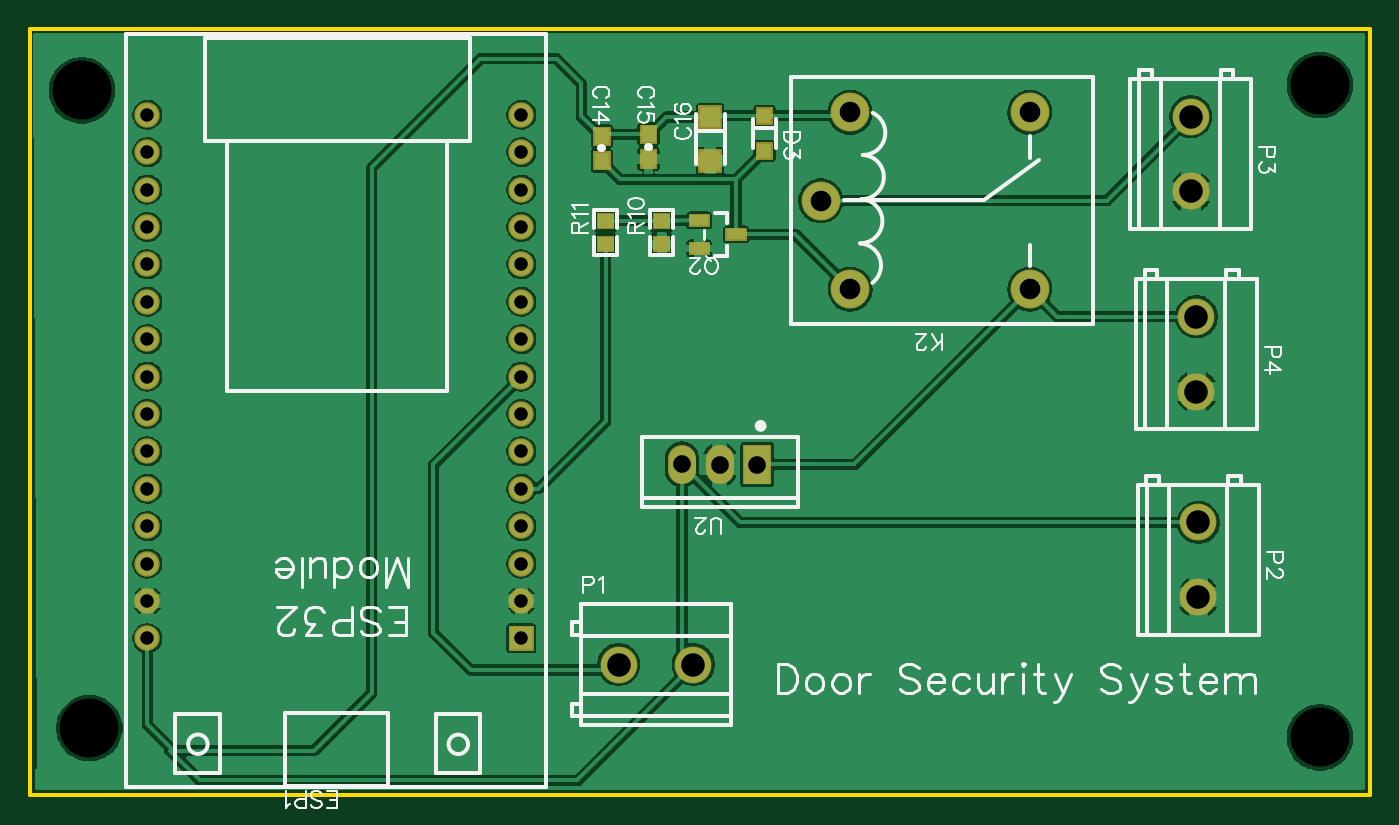
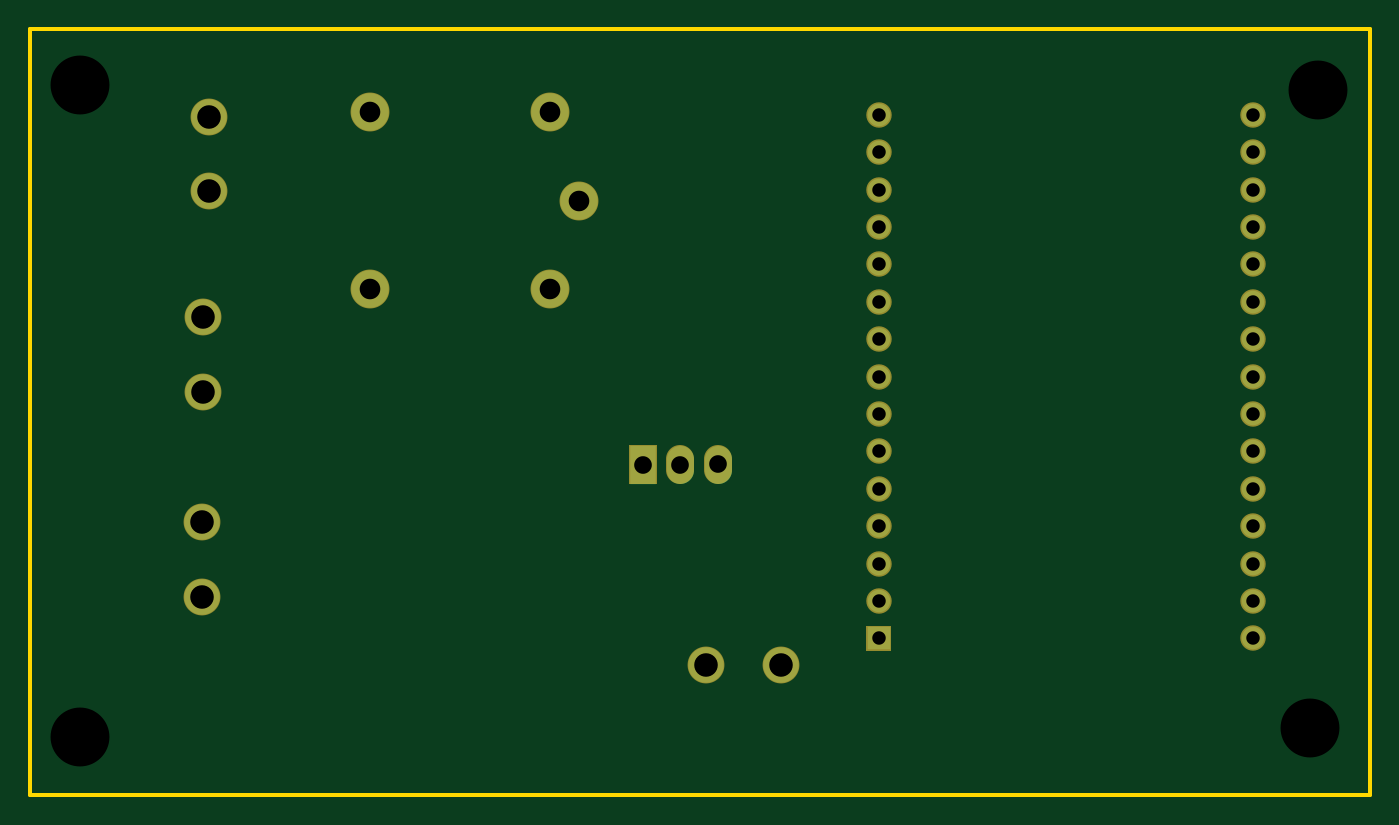
Circuit board: 9 layer files. Board 91.1 x 52.0 mm.
- outline: Gerber_BoardOutline.GKO (533 bytes)
- bottom_copper: Gerber_BottomLayer.GBL (1761 bytes)
- bottom_mask: Gerber_BottomSolderMaskLayer.GBS (1859 bytes)
- drill: Gerber_Drill_NPTH.DRL (332 bytes)
- drill: Gerber_Drill_PTH.DRL (1068 bytes)
- top_copper: Gerber_TopLayer.GTL (75132 bytes)
- paste: Gerber_TopPasteMaskLayer.GTP (918 bytes)
- top_silk: Gerber_TopSilkLayer.GTO (22300 bytes)
- top_mask: Gerber_TopSolderMaskLayer.GTS (3341 bytes)

=== outline: Gerber_BoardOutline.GKO ===
G04 Layer: BoardOutline*
G04 EasyEDA v6.4.20.6, 2021-07-28T17:52:38+05:30*
G04 7673a310b3b046d6880bcf56e2675785,cb7c4d428bdd4184835f340970a17a1a,10*
G04 Gerber Generator version 0.2*
G04 Scale: 100 percent, Rotated: No, Reflected: No *
G04 Dimensions in millimeters *
G04 leading zeros omitted , absolute positions ,4 integer and 5 decimal *
%FSLAX45Y45*%
%MOMM*%

%ADD10C,0.2540*%
D10*
X2730500Y7706360D02*
G01*
X11061700Y7706360D01*
X11061700Y2501900D01*
X1955800Y2501900D01*
X1955800Y7706360D01*
X2730500Y7706360D01*

%LPD*%
M02*

=== bottom_copper: Gerber_BottomLayer.GBL ===
G04 Layer: BottomLayer*
G04 EasyEDA v6.4.20.6, 2021-07-28T17:52:38+05:30*
G04 7673a310b3b046d6880bcf56e2675785,cb7c4d428bdd4184835f340970a17a1a,10*
G04 Gerber Generator version 0.2*
G04 Scale: 100 percent, Rotated: No, Reflected: No *
G04 Dimensions in millimeters *
G04 leading zeros omitted , absolute positions ,4 integer and 5 decimal *
%FSLAX45Y45*%
%MOMM*%

%ADD16R,1.5240X1.5240*%
%ADD17C,1.5240*%
%ADD18C,2.4000*%
%ADD19C,2.5400*%
%ADD20R,1.8000X2.6000*%
%ADD21C,1.8000*%

%LPD*%
D16*
G01*
X5295900Y3568700D03*
D17*
G01*
X5295900Y3822700D03*
G01*
X5295900Y4076700D03*
G01*
X5295900Y4330700D03*
G01*
X5295900Y4584700D03*
G01*
X5295900Y4838700D03*
G01*
X5295900Y5092700D03*
G01*
X5295900Y5346700D03*
G01*
X5295900Y5600700D03*
G01*
X5295900Y5854700D03*
G01*
X5295900Y6108700D03*
G01*
X5295900Y6362700D03*
G01*
X5295900Y6616700D03*
G01*
X5295900Y6870700D03*
G01*
X5295900Y7124700D03*
G01*
X2755900Y7124700D03*
G01*
X2755900Y6870700D03*
G01*
X2755900Y6616700D03*
G01*
X2755900Y6362700D03*
G01*
X2755900Y6108700D03*
G01*
X2755900Y5854700D03*
G01*
X2755900Y5600700D03*
G01*
X2755900Y5346700D03*
G01*
X2755900Y5092700D03*
G01*
X2755900Y4838700D03*
G01*
X2755900Y4584700D03*
G01*
X2755900Y4330700D03*
G01*
X2755900Y4076700D03*
G01*
X2755900Y3822700D03*
G01*
X2755900Y3568700D03*
D18*
G01*
X5956300Y3390900D03*
G01*
X6464300Y3390900D03*
G01*
X9893300Y4356100D03*
G01*
X9893300Y3848100D03*
G01*
X9842500Y7112000D03*
G01*
X9842500Y6604000D03*
G01*
X9880600Y5753100D03*
G01*
X9880600Y5245100D03*
D19*
G01*
X8749106Y5940501D03*
G01*
X8749106Y7140498D03*
G01*
X7529093Y7140498D03*
G01*
X7529093Y5940501D03*
G01*
X7329093Y6540500D03*
D20*
G01*
X6898101Y4749299D03*
D21*
X6644101Y4709299D02*
G01*
X6644101Y4789299D01*
X6386088Y4710290D02*
G01*
X6386088Y4790290D01*
M02*

=== bottom_mask: Gerber_BottomSolderMaskLayer.GBS ===
G04 Layer: BottomSolderMaskLayer*
G04 EasyEDA v6.4.20.6, 2021-07-28T17:52:38+05:30*
G04 7673a310b3b046d6880bcf56e2675785,cb7c4d428bdd4184835f340970a17a1a,10*
G04 Gerber Generator version 0.2*
G04 Scale: 100 percent, Rotated: No, Reflected: No *
G04 Dimensions in millimeters *
G04 leading zeros omitted , absolute positions ,4 integer and 5 decimal *
%FSLAX45Y45*%
%MOMM*%

%ADD27C,1.9016*%
%ADD29C,1.7272*%
%ADD30C,2.5016*%
%ADD31C,2.6416*%

%LPD*%
D27*
X6644101Y4709299D02*
G01*
X6644101Y4789299D01*
X6386088Y4710290D02*
G01*
X6386088Y4790290D01*
G36*
X5209540Y3482339D02*
G01*
X5209540Y3655060D01*
X5382259Y3655060D01*
X5382259Y3482339D01*
G37*
D29*
G01*
X5295900Y3822700D03*
G01*
X5295900Y4076700D03*
G01*
X5295900Y4330700D03*
G01*
X5295900Y4584700D03*
G01*
X5295900Y4838700D03*
G01*
X5295900Y5092700D03*
G01*
X5295900Y5346700D03*
G01*
X5295900Y5600700D03*
G01*
X5295900Y5854700D03*
G01*
X5295900Y6108700D03*
G01*
X5295900Y6362700D03*
G01*
X5295900Y6616700D03*
G01*
X5295900Y6870700D03*
G01*
X5295900Y7124700D03*
G01*
X2755900Y7124700D03*
G01*
X2755900Y6870700D03*
G01*
X2755900Y6616700D03*
G01*
X2755900Y6362700D03*
G01*
X2755900Y6108700D03*
G01*
X2755900Y5854700D03*
G01*
X2755900Y5600700D03*
G01*
X2755900Y5346700D03*
G01*
X2755900Y5092700D03*
G01*
X2755900Y4838700D03*
G01*
X2755900Y4584700D03*
G01*
X2755900Y4330700D03*
G01*
X2755900Y4076700D03*
G01*
X2755900Y3822700D03*
G01*
X2755900Y3568700D03*
D30*
G01*
X5956300Y3390900D03*
G01*
X6464300Y3390900D03*
G01*
X9893300Y4356100D03*
G01*
X9893300Y3848100D03*
G01*
X9842500Y7112000D03*
G01*
X9842500Y6604000D03*
G01*
X9880600Y5753100D03*
G01*
X9880600Y5245100D03*
D31*
G01*
X8749106Y5940501D03*
G01*
X8749106Y7140498D03*
G01*
X7529093Y7140498D03*
G01*
X7529093Y5940501D03*
G01*
X7329093Y6540500D03*
G36*
X6803136Y4614163D02*
G01*
X6803136Y4884420D01*
X6993127Y4884420D01*
X6993127Y4614163D01*
G37*
M02*

=== drill: Gerber_Drill_NPTH.DRL ===
M48
METRIC,LZ,000.000
;FILE_FORMAT=3:3
;TYPE=NON_PLATED
;Layer: Drill NPTH
;EasyEDA v6.4.20.6, 2021-07-28T17:52:38+05:30
;7673a310b3b046d6880bcf56e2675785,cb7c4d428bdd4184835f340970a17a1a,10
;Gerber Generator version 0.2
;Holesize 1 = 4.000 mm
T01C4.000
%
G05
G90
T01
X107188Y073279
X107188Y028956
X023622Y029591
X023114Y072898
M30

=== drill: Gerber_Drill_PTH.DRL ===
M48
METRIC,LZ,000.000
;FILE_FORMAT=3:3
;TYPE=PLATED
;Layer: Drill PTH
;EasyEDA v6.4.20.6, 2021-07-28T17:52:38+05:30
;7673a310b3b046d6880bcf56e2675785,cb7c4d428bdd4184835f340970a17a1a,10
;Gerber Generator version 0.2
;Holesize 1 = 0.915 mm
T01C0.915
;Holesize 2 = 1.200 mm
T02C1.200
;Holesize 3 = 1.401 mm
T03C1.401
;Holesize 4 = 1.600 mm
T04C1.600
%
G05
G90
T01
X052959Y035687
X052959Y038227
X052959Y040767
X052959Y043307
X052959Y045847
X052959Y048387
X052959Y050927
X052959Y053467
X052959Y056007
X052959Y058547
X052959Y061087
X052959Y063627
X052959Y066167
X052959Y068707
X052959Y071247
X027559Y071247
X027559Y068707
X027559Y066167
X027559Y063627
X027559Y061087
X027559Y058547
X027559Y056007
X027559Y053467
X027559Y050927
X027559Y048387
X027559Y045847
X027559Y043307
X027559Y040767
X027559Y038227
X027559Y035687
T02
X066441Y047493
X063861Y047503
X068981Y047493
T03
X087491Y059405
X087491Y071405
X075291Y071405
X075291Y059405
X073291Y065405
T04
X059563Y033909
X064643Y033909
X098933Y043561
X098933Y038481
X098425Y071120
X098425Y066040
X098806Y057531
X098806Y052451
M30

=== top_copper: Gerber_TopLayer.GTL (75132 bytes, source omitted) ===
=== paste: Gerber_TopPasteMaskLayer.GTP ===
G04 Layer: TopPasteMaskLayer*
G04 EasyEDA v6.4.20.6, 2021-07-28T17:52:38+05:30*
G04 7673a310b3b046d6880bcf56e2675785,cb7c4d428bdd4184835f340970a17a1a,10*
G04 Gerber Generator version 0.2*
G04 Scale: 100 percent, Rotated: No, Reflected: No *
G04 Dimensions in millimeters *
G04 leading zeros omitted , absolute positions ,4 integer and 5 decimal *
%FSLAX45Y45*%
%MOMM*%

%ADD11R,1.4000X1.4000*%
%ADD12R,1.0000X1.0000*%
%ADD13R,1.2500X0.7000*%
%ADD14R,1.1000X1.0000*%
%ADD15R,1.0008X1.0998*%

%LPD*%
D11*
G01*
X6578600Y6809587D03*
G01*
X6578600Y7109587D03*
D12*
G01*
X6946900Y6877710D03*
G01*
X6946900Y7117689D03*
D13*
G01*
X6754368Y6311900D03*
G01*
X6504431Y6216904D03*
G01*
X6504431Y6406895D03*
D14*
G01*
X5867400Y6404610D03*
G01*
X5867400Y6244615D03*
G01*
X6248400Y6404610D03*
G01*
X6248400Y6244615D03*
D15*
G01*
X6159500Y6992620D03*
G01*
X6159500Y6824979D03*
G01*
X5842000Y6979920D03*
G01*
X5842000Y6812279D03*
M02*

=== top_silk: Gerber_TopSilkLayer.GTO (22300 bytes, source omitted) ===
=== top_mask: Gerber_TopSolderMaskLayer.GTS ===
G04 Layer: TopSolderMaskLayer*
G04 EasyEDA v6.4.20.6, 2021-07-28T17:52:38+05:30*
G04 7673a310b3b046d6880bcf56e2675785,cb7c4d428bdd4184835f340970a17a1a,10*
G04 Gerber Generator version 0.2*
G04 Scale: 100 percent, Rotated: No, Reflected: No *
G04 Dimensions in millimeters *
G04 leading zeros omitted , absolute positions ,4 integer and 5 decimal *
%FSLAX45Y45*%
%MOMM*%

%ADD27C,1.9016*%
%ADD29C,1.7272*%
%ADD30C,2.5016*%
%ADD31C,2.6416*%

%LPD*%
D27*
X6644101Y4709299D02*
G01*
X6644101Y4789299D01*
X6386088Y4710290D02*
G01*
X6386088Y4790290D01*
G36*
X5209540Y3482339D02*
G01*
X5209540Y3655060D01*
X5382259Y3655060D01*
X5382259Y3482339D01*
G37*
D29*
G01*
X5295900Y3822700D03*
G01*
X5295900Y4076700D03*
G01*
X5295900Y4330700D03*
G01*
X5295900Y4584700D03*
G01*
X5295900Y4838700D03*
G01*
X5295900Y5092700D03*
G01*
X5295900Y5346700D03*
G01*
X5295900Y5600700D03*
G01*
X5295900Y5854700D03*
G01*
X5295900Y6108700D03*
G01*
X5295900Y6362700D03*
G01*
X5295900Y6616700D03*
G01*
X5295900Y6870700D03*
G01*
X5295900Y7124700D03*
G01*
X2755900Y7124700D03*
G01*
X2755900Y6870700D03*
G01*
X2755900Y6616700D03*
G01*
X2755900Y6362700D03*
G01*
X2755900Y6108700D03*
G01*
X2755900Y5854700D03*
G01*
X2755900Y5600700D03*
G01*
X2755900Y5346700D03*
G01*
X2755900Y5092700D03*
G01*
X2755900Y4838700D03*
G01*
X2755900Y4584700D03*
G01*
X2755900Y4330700D03*
G01*
X2755900Y4076700D03*
G01*
X2755900Y3822700D03*
G01*
X2755900Y3568700D03*
D30*
G01*
X5956300Y3390900D03*
G01*
X6464300Y3390900D03*
G01*
X9893300Y4356100D03*
G01*
X9893300Y3848100D03*
G01*
X9842500Y7112000D03*
G01*
X9842500Y6604000D03*
G01*
X9880600Y5753100D03*
G01*
X9880600Y5245100D03*
D31*
G01*
X8749106Y5940501D03*
G01*
X8749106Y7140498D03*
G01*
X7529093Y7140498D03*
G01*
X7529093Y5940501D03*
G01*
X7329093Y6540500D03*
G36*
X6803136Y4614163D02*
G01*
X6803136Y4884420D01*
X6993127Y4884420D01*
X6993127Y4614163D01*
G37*
G36*
X6498336Y6729476D02*
G01*
X6498336Y6889750D01*
X6658863Y6889750D01*
X6658863Y6729476D01*
G37*
G36*
X6498336Y7029450D02*
G01*
X6498336Y7189723D01*
X6658863Y7189723D01*
X6658863Y7029450D01*
G37*
G36*
X6886702Y6817613D02*
G01*
X6886702Y6937755D01*
X7007097Y6937755D01*
X7007097Y6817613D01*
G37*
G36*
X6886702Y7057644D02*
G01*
X6886702Y7177786D01*
X7007097Y7177786D01*
X7007097Y7057644D01*
G37*
G36*
X6681724Y6266687D02*
G01*
X6681724Y6357112D01*
X6827011Y6357112D01*
X6827011Y6266687D01*
G37*
G36*
X6431788Y6171692D02*
G01*
X6431788Y6262115D01*
X6577075Y6262115D01*
X6577075Y6171692D01*
G37*
G36*
X6431788Y6361684D02*
G01*
X6431788Y6452107D01*
X6577075Y6452107D01*
X6577075Y6361684D01*
G37*
G36*
X5807202Y6349492D02*
G01*
X5807202Y6459728D01*
X5927597Y6459728D01*
X5927597Y6349492D01*
G37*
G36*
X5807202Y6189471D02*
G01*
X5807202Y6299707D01*
X5927597Y6299707D01*
X5927597Y6189471D01*
G37*
G36*
X6188202Y6349492D02*
G01*
X6188202Y6459728D01*
X6308597Y6459728D01*
X6308597Y6349492D01*
G37*
G36*
X6188202Y6189471D02*
G01*
X6188202Y6299707D01*
X6308597Y6299707D01*
X6308597Y6189471D01*
G37*
G36*
X6099302Y6927342D02*
G01*
X6099302Y7057644D01*
X6219697Y7057644D01*
X6219697Y6927342D01*
G37*
G36*
X6099302Y6759702D02*
G01*
X6099302Y6890004D01*
X6219697Y6890004D01*
X6219697Y6759702D01*
G37*
G36*
X5781802Y6914642D02*
G01*
X5781802Y7044944D01*
X5902197Y7044944D01*
X5902197Y6914642D01*
G37*
G36*
X5781802Y6747002D02*
G01*
X5781802Y6877304D01*
X5902197Y6877304D01*
X5902197Y6747002D01*
G37*
M02*

